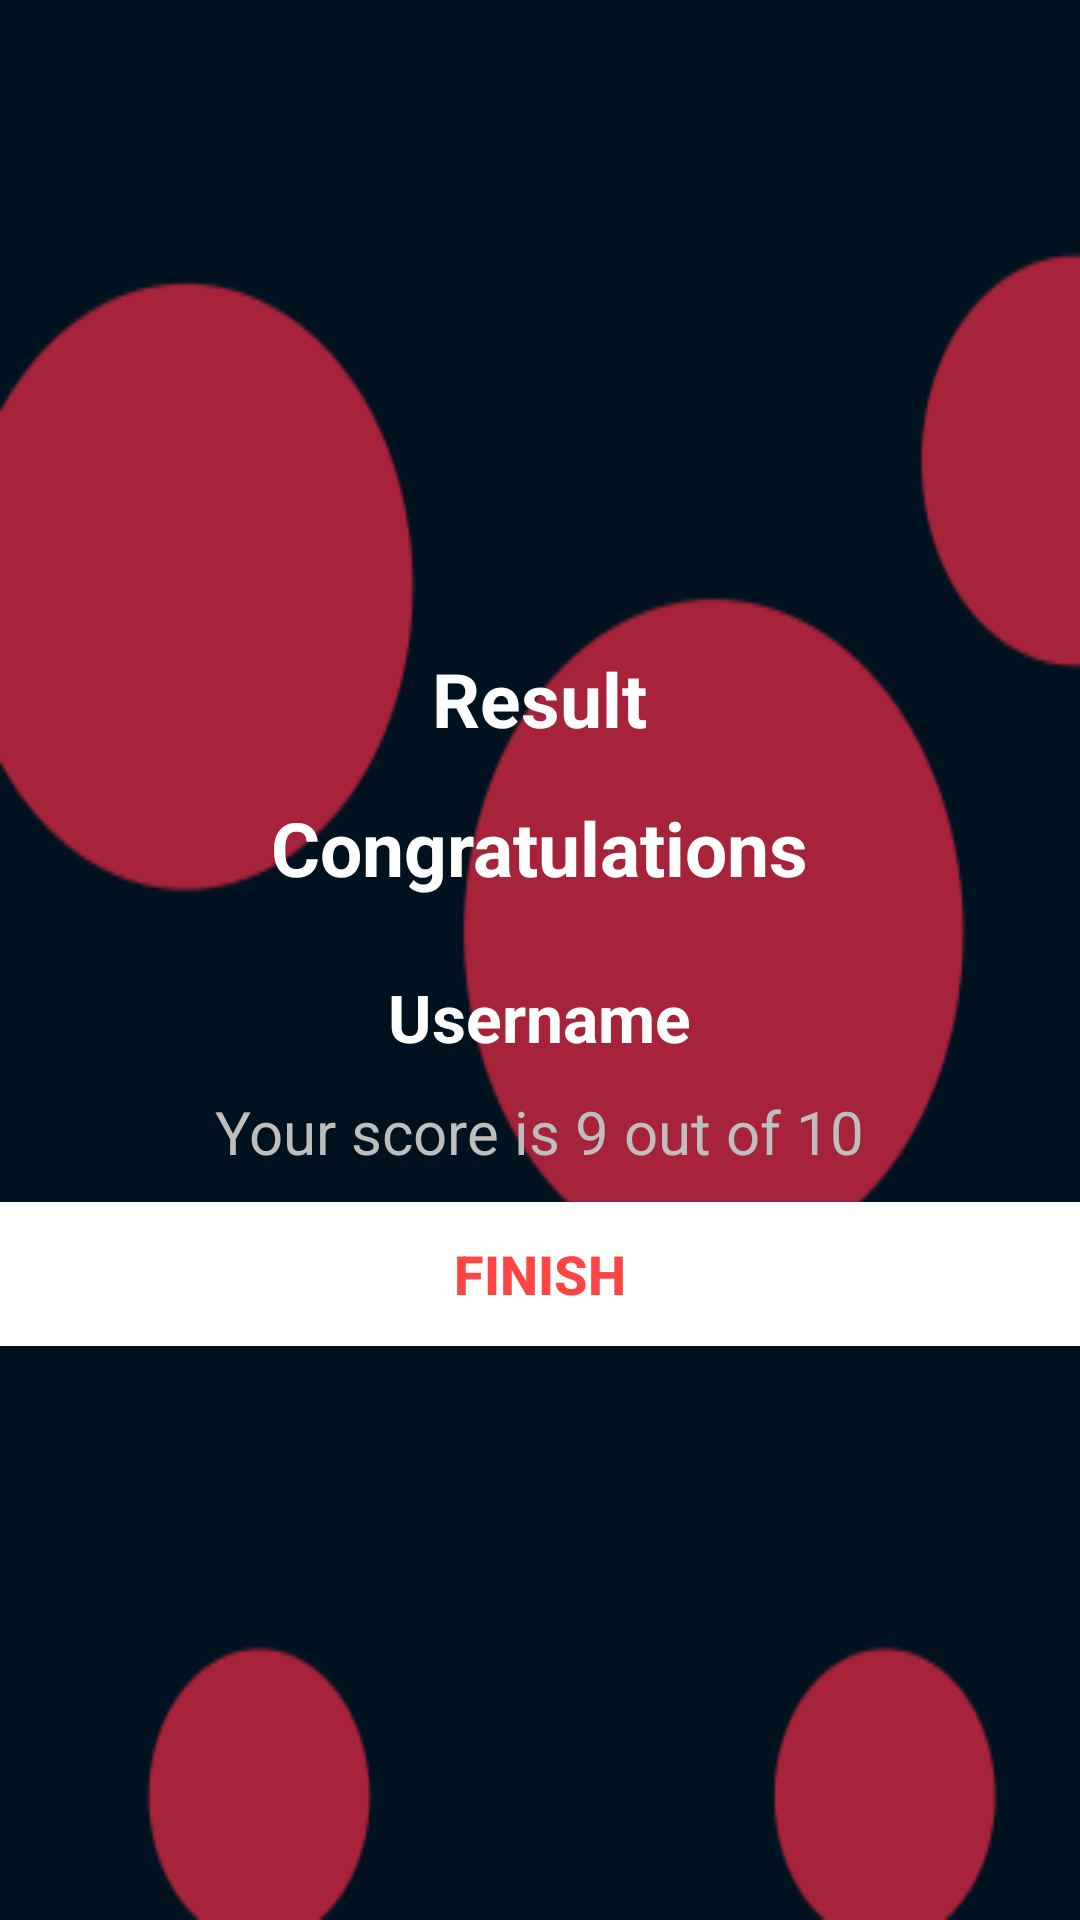

Reconstruct the res/layout file that produces this screen, plus the resources it refers to.
<!-- AndroidManifest.xml: activity theme NoActionBarTheme -->
<!-- res/layout/activity_result.xml -->
<?xml version="1.0" encoding="utf-8"?>
<LinearLayout xmlns:android="http://schemas.android.com/apk/res/android"
    xmlns:app="http://schemas.android.com/apk/res-auto"
    xmlns:tools="http://schemas.android.com/tools"
    android:layout_width="match_parent"
    android:layout_height="match_parent"
    android:gravity="center"
    android:background="@drawable/ic_bg"
    android:orientation="vertical"
    tools:context=".MainActivity">

    <TextView
        android:id="@+id/tv_result"
        android:layout_width="wrap_content"
        android:layout_height="wrap_content"
        android:layout_marginTop="25dp"
        android:text="Result"
        android:textSize="25sp"
        android:textStyle="bold"
        android:textColor="@android:color/white"/>

    <TextView
        android:id="@+id/tv_congratulations"
        android:layout_width="wrap_content"
        android:layout_height="wrap_content"
        android:layout_marginTop="16dp"
        android:text="Congratulations"
        android:textColor="@android:color/white"
        android:textSize="25sp"
        android:textStyle="bold" />
    <TextView
        android:id="@+id/tv_name"
        android:layout_width="wrap_content"
        android:layout_height="wrap_content"
        android:layout_marginTop="25dp"
        android:textColor="@android:color/white"
        android:textSize="22sp"
        android:textStyle="bold"
        android:text="Username"/>
    <TextView
        android:id="@+id/tv_score"
        android:layout_width="wrap_content"
        android:layout_height="wrap_content"
        android:layout_marginTop="10dp"
        android:textColor="@android:color/secondary_text_dark"
        android:textSize="20sp"
        android:text="Your score is 9 out of 10"/>
    <Button android:id="@+id/btn_finish"
        android:layout_width="match_parent"
        android:layout_height="wrap_content"
        android:layout_marginTop="10dp"
        android:background="@android:color/white"
        android:text="FINISH"
        android:textColor="@android:color/holo_red_light"
        android:textSize="18sp"
        android:textStyle="bold"/>




</LinearLayout>
<!-- resources referenced by this layout -->
<resources>
  <!-- drawable ic_bg: png bitmap (drawable, 15277 bytes) -->
  <style name="NoActionBarTheme" parent="Theme.AppCompat.Light.NoActionBar">
          <item name="colorPrimary">@color/purple_500</item>
          <item name="colorPrimaryDark">@color/purple_700</item>
          <item name="colorAccent">@color/teal_200</item>
      </style>
  <!-- not gathered from this repository: default colours our renderer supplied (Android Studio template values) -->
  <color name="purple_500">#FF6200EE</color>
  <color name="purple_700">#FF3700B3</color>
  <color name="teal_200">#FF03DAC5</color>
</resources>
